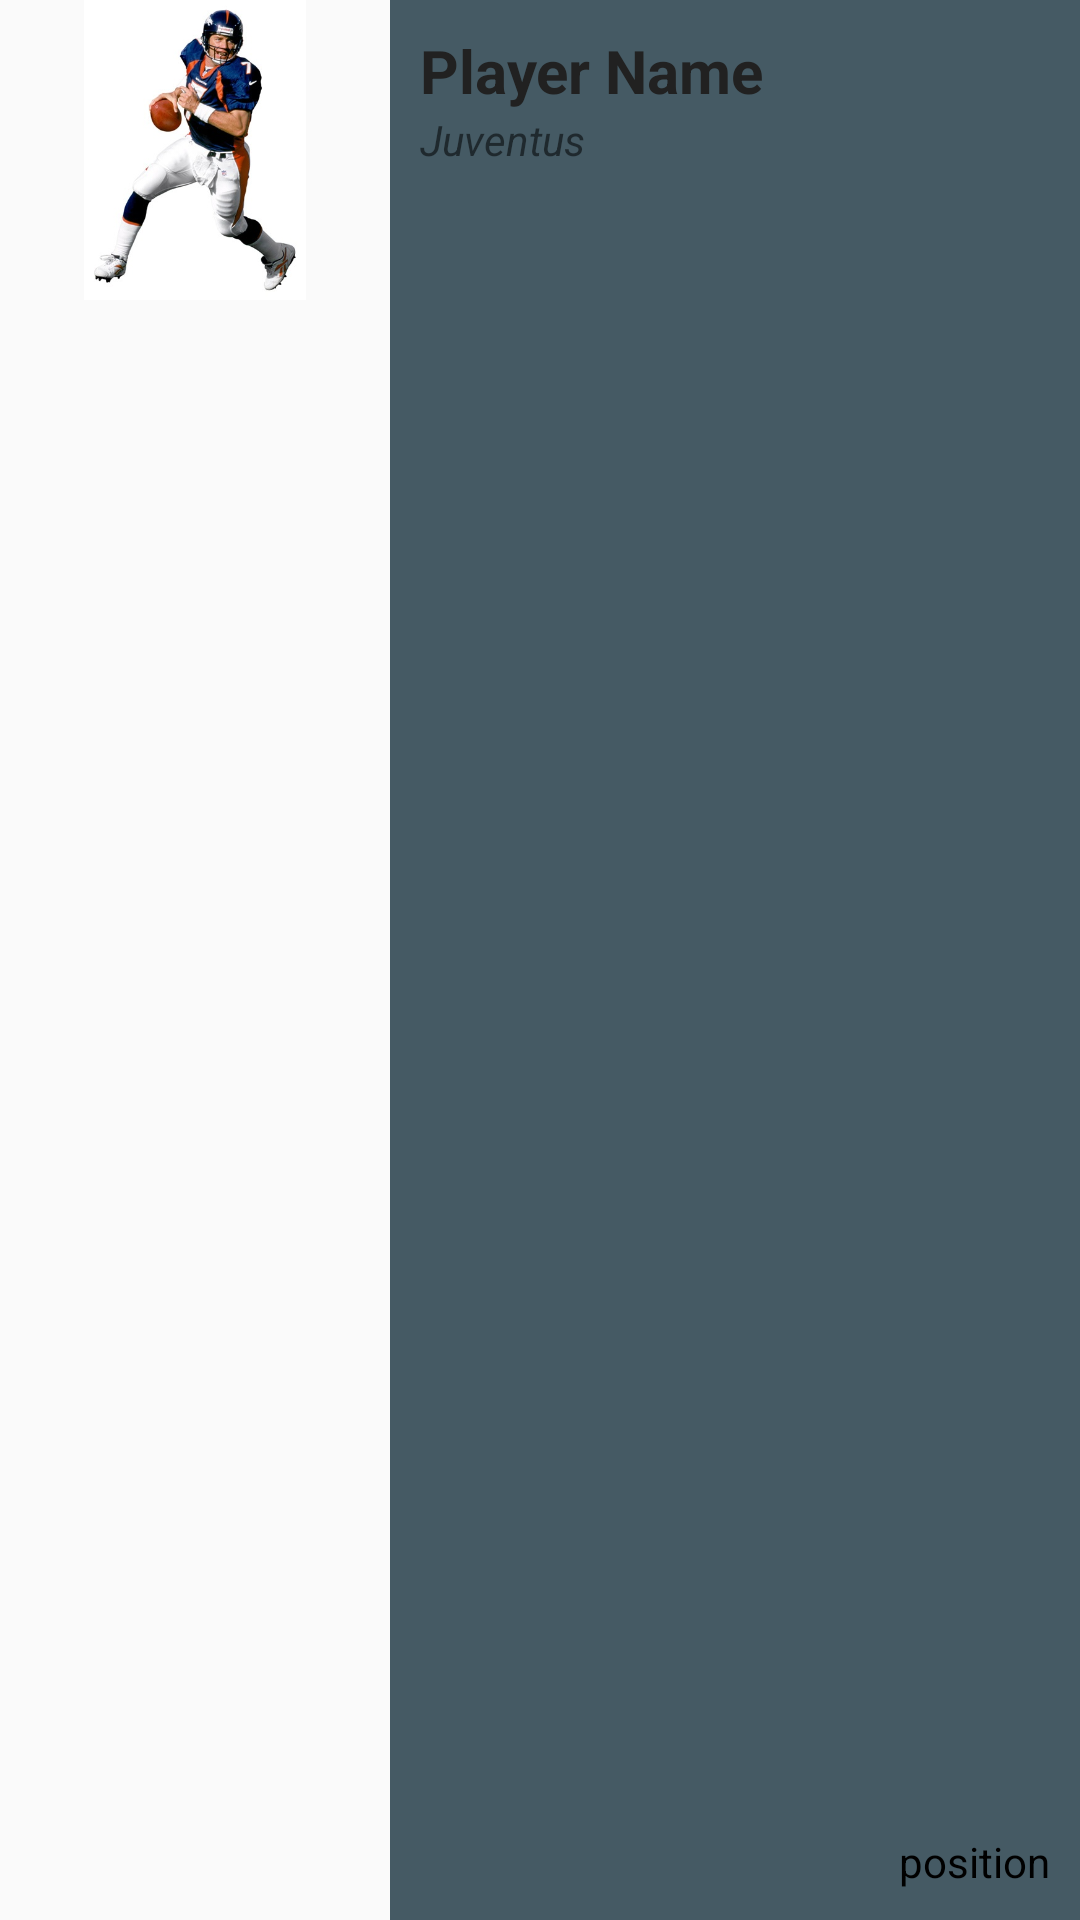

Android layout source for this screen:
<!-- AndroidManifest.xml: application theme AppTheme -->
<!-- res/layout/player_list_item.xml -->
<?xml version="1.0" encoding="utf-8"?>
<LinearLayout xmlns:android="http://schemas.android.com/apk/res/android"
    android:orientation="horizontal" android:layout_width="match_parent"
    android:layout_height="wrap_content">

    <ImageView
        android:id="@+id/playerImageView"
        android:layout_width="130dp"
        android:layout_height="100dp"
        android:scaleType="fitCenter"
        android:src="@drawable/player" />

    <LinearLayout
        android:orientation="vertical"
        android:layout_width="match_parent"
        android:layout_height="match_parent"
        android:background="@color/colorPrimaryDark"
        android:padding="10dp">

        <TextView
            android:id="@+id/playerName"
            android:layout_width="wrap_content"
            android:layout_height="wrap_content"
            android:text="Player Name"
            android:textColor="@color/colorIcons"
            android:textSize="20dp"
            android:textStyle="bold" />

        <TextView
            android:id="@+id/team"
            android:layout_width="wrap_content"
            android:layout_height="wrap_content"
            android:layout_alignParentLeft="true"
            android:layout_alignParentStart="true"
            android:layout_below="@+id/playerName"
            android:text="Juventus"
            android:textStyle="italic" />

        <RelativeLayout
            android:layout_width="match_parent"
            android:layout_height="match_parent">

            <TextView
                android:id="@+id/position"
                android:layout_width="wrap_content"
                android:layout_height="wrap_content"
                android:layout_alignParentBottom="true"
                android:layout_alignParentRight="true"
                android:text="position"
                android:textColor="@android:color/black" />
            </RelativeLayout>

    </LinearLayout>

</LinearLayout>
<!-- resources referenced by this layout -->
<resources>
  <color name="colorIcons">#212121</color>
  <color name="colorPrimaryDark">#455A64</color>
  <!-- drawable player: jpg bitmap (drawable, 35889 bytes) -->
  <style name="AppTheme" parent="Theme.AppCompat.Light.DarkActionBar">
          
          <item name="colorPrimary">@color/colorPrimary</item>
          <item name="colorPrimaryDark">@color/colorPrimaryDark</item>
          <item name="colorAccent">@color/colorAccent</item>
      </style>
  <color name="colorPrimary">#607D8B</color>
  <color name="colorAccent">#7C4DFF</color>
</resources>
